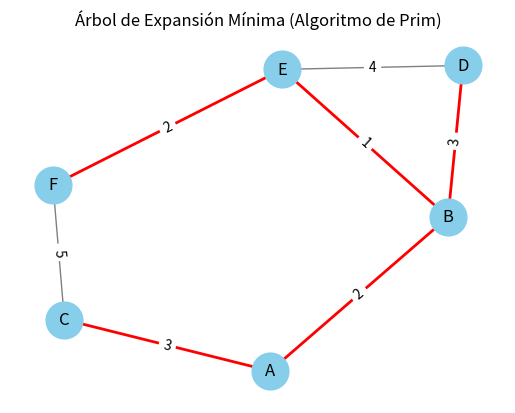

Source code (Python):
#Algoritmo de Prim
#Es un algoritmo que encuentra el árbol de expansión minima (MST) de un grafo ponderado (con pesos en sus aristas).
#El MST es un subconjunto de las aristas que conecta todos los vértices con el costo total mínimo, sin formar ciclos. 
#Para qué sirve: 
#Reducción de costos en redes de cables, tuberias, carreteras, etc.
#optimización de la planificación de redes de distribución 
#Funcionamiento:
# Paso 1: Determine un vértice arbitrario como vértice inicial del MST. En el diagrama a continuación, elija 0.
# Paso 2: Siga los pasos 3 a 5 hasta que haya vértices no incluidos en el MST (conocidos como vértices marginales).
# Paso 3: Encuentre las aristas que conectan cualquier vértice del árbol con los vértices marginales.
# Paso 4: Encuentre el mínimo entre estas aristas.
# Paso 5: Agregue la arista elegida al MST. Dado que solo consideramos las aristas que conectan los vértices marginales con el resto, nunca se produce un ciclo.
#Aplicaciones:
#diseño de redes electricas, agua o de gas, redes de telecomunicaciones, planificación de carreteras y ferrocarriles, diseño de circuitos electrónicos, optimización de redes de transporte, etc.

#Simulador de Árbol Parcial mínimo de Prim 

#Librerias necesarias
import heapq #para manejar la cola de prioridad y realizar la selección de aristas de menor peso
import matplotlib.pyplot as plt #para graficar el árbol de expansión mínima
import networkx as nx #para crear y manipular grafos de manera eficiente y visualizarlos

#función que implementa el algoritmo de Prim
def prim(grafo, inicio): #parametros: grafo (diccionario de adyacencia) e inicio (nodo inicial)
    visitados = set() #conjunto para rastrear los nodos visitados
    mst = []  # Lista para guardar las aristas del MST
    total_costo = 0 # Variable para acumular el costo total del MST

    #Cola de prioridad: (peso, nodo_origen, nodo_destino)
    cola = [(0, None, inicio)]

    print(f"\nIniciando Prim desde el nodo '{inicio}\n'")

    while cola: #mientras haya aristas en la cola
        peso, origen, destino = heapq.heappop(cola) #sacar la arista de menor peso y sus nodos asociados

        if destino in visitados: #si el nodo destino ya fue visitado, saltar a la siguiente iteración
            continue

        visitados.add(destino) #marcar el nodo destino como visitado

        if origen is not None: #si hay un nodo origen (no es el primer nodo)
            mst.append((origen, destino, peso)) #agregar la arista al MST con su peso
            total_costo += peso #acumular el costo total del MST
            print(f"\n->Agregada arista ({origen} - {destino}) con peso {peso}\n") #imprimir información de la arista agregada

        for vecino, costo in grafo[destino].items(): #para cada vecino del nodo destino y su costo
            if vecino not in visitados: #si el vecino no ha sido visitado
                heapq.heappush(cola, (costo, destino, vecino)) #agregar la arista a la cola de prioridad
                print(f"Considerando arista ({destino} - {vecino}) con peso {costo}") #imprimir información de la arista considerada

    print("\nÁrbol de Expansión Mínima construido:") #imprimir el resultado final del MST
    for u, v, w in mst: #recorrer las aristas del MST con sus pesos. u es el nodo origen, v es el nodo destino y w es el peso de la arista
        print(f"({u} - {v}) peso {w}") 
    print(f"\nCosto total: {total_costo}") #imprimir el costo total del MST

    return mst, total_costo #retornar el MST y su costo total

#función para graficar el árbol de expansión mínima
def graficar_prim(grafo, mst):
    G = nx.Graph() #crear un grafo vacío usando NetworkX
    
    # Añadir todos los nodos y aristas originales
    for nodo in grafo: #para cada nodo en el grafo
        for vecino, peso in grafo[nodo].items(): #para cada vecino y su peso asociado
            G.add_edge(nodo, vecino, weight=round(peso, 2)) #agregar la arista al grafo con su peso redondeado a 2 decimales
    
    pos = nx.spring_layout(G, seed=42) #posiciones de los nodos para la visualización
    #.spring_layout() genera una disposición de los nodos en el plano, utilizando un algoritmo de fuerza para evitar superposiciones
    # y distribuirlos de manera uniforme. El parámetro seed asegura que la disposición sea reproducible.

    # Dibujar nodos y todas las aristas
    nx.draw_networkx_nodes(G, pos, node_color='skyblue', node_size=700) # Dibujar los nodos con color y tamaño especificados
    nx.draw_networkx_labels(G, pos) # Dibujar las etiquetas de los nodos

    # Aristas normales (no MST)
    aristas_mst = {(u, v) if u < v else (v, u) for u, v, _ in mst} # Crear un conjunto de aristas del MST para evitar duplicados 
    #u y v son los nodos de la arista, y el orden se normaliza para evitar duplicados
    # (por ejemplo, (A, B) es lo mismo que (B, A)).
    aristas_normales = [#crear una lista de aristas normales que no están en el MST
        (u, v) for u, v in G.edges() if ((u, v) if u < v else (v, u)) not in aristas_mst #comprobar si la arista no está en el MST
    ] #u y v son los nodos de la arista, y el orden se normaliza para evitar duplicados
    nx.draw_networkx_edges(G, pos, edgelist=aristas_normales, edge_color='gray') #dibujar las aristas normales en color gris

    # Aristas del MST
    nx.draw_networkx_edges(G, pos, edgelist=[(u, v) for u, v, _ in mst],
                           edge_color='red', width=2) # Dibujar las aristas del MST en rojo y con mayor grosor
    
    # Etiquetas de peso
    etiquetas = nx.get_edge_attributes(G, 'weight') #obtener los atributos de peso de las aristas del grafo
    nx.draw_networkx_edge_labels(G, pos, edge_labels=etiquetas) #dibujar las etiquetas de peso en las aristas

    plt.title("Árbol de Expansión Mínima (Algoritmo de Prim)")
    plt.axis('off')
    plt.show()

# Definición del grafo como diccionario
grafo = {
    'A': {'B': 2, 'C': 3},
    'B': {'A': 2, 'D': 3, 'E': 1},
    'C': {'A': 3, 'F': 5},
    'D': {'B': 3, 'E': 4},
    'E': {'B': 1, 'D': 4, 'F': 2},
    'F': {'C': 5, 'E': 2}
}

# Ejecutar el algoritmo
mst, costo = prim(grafo, 'D')  

# Mostrar graficación
graficar_prim(grafo, mst)
